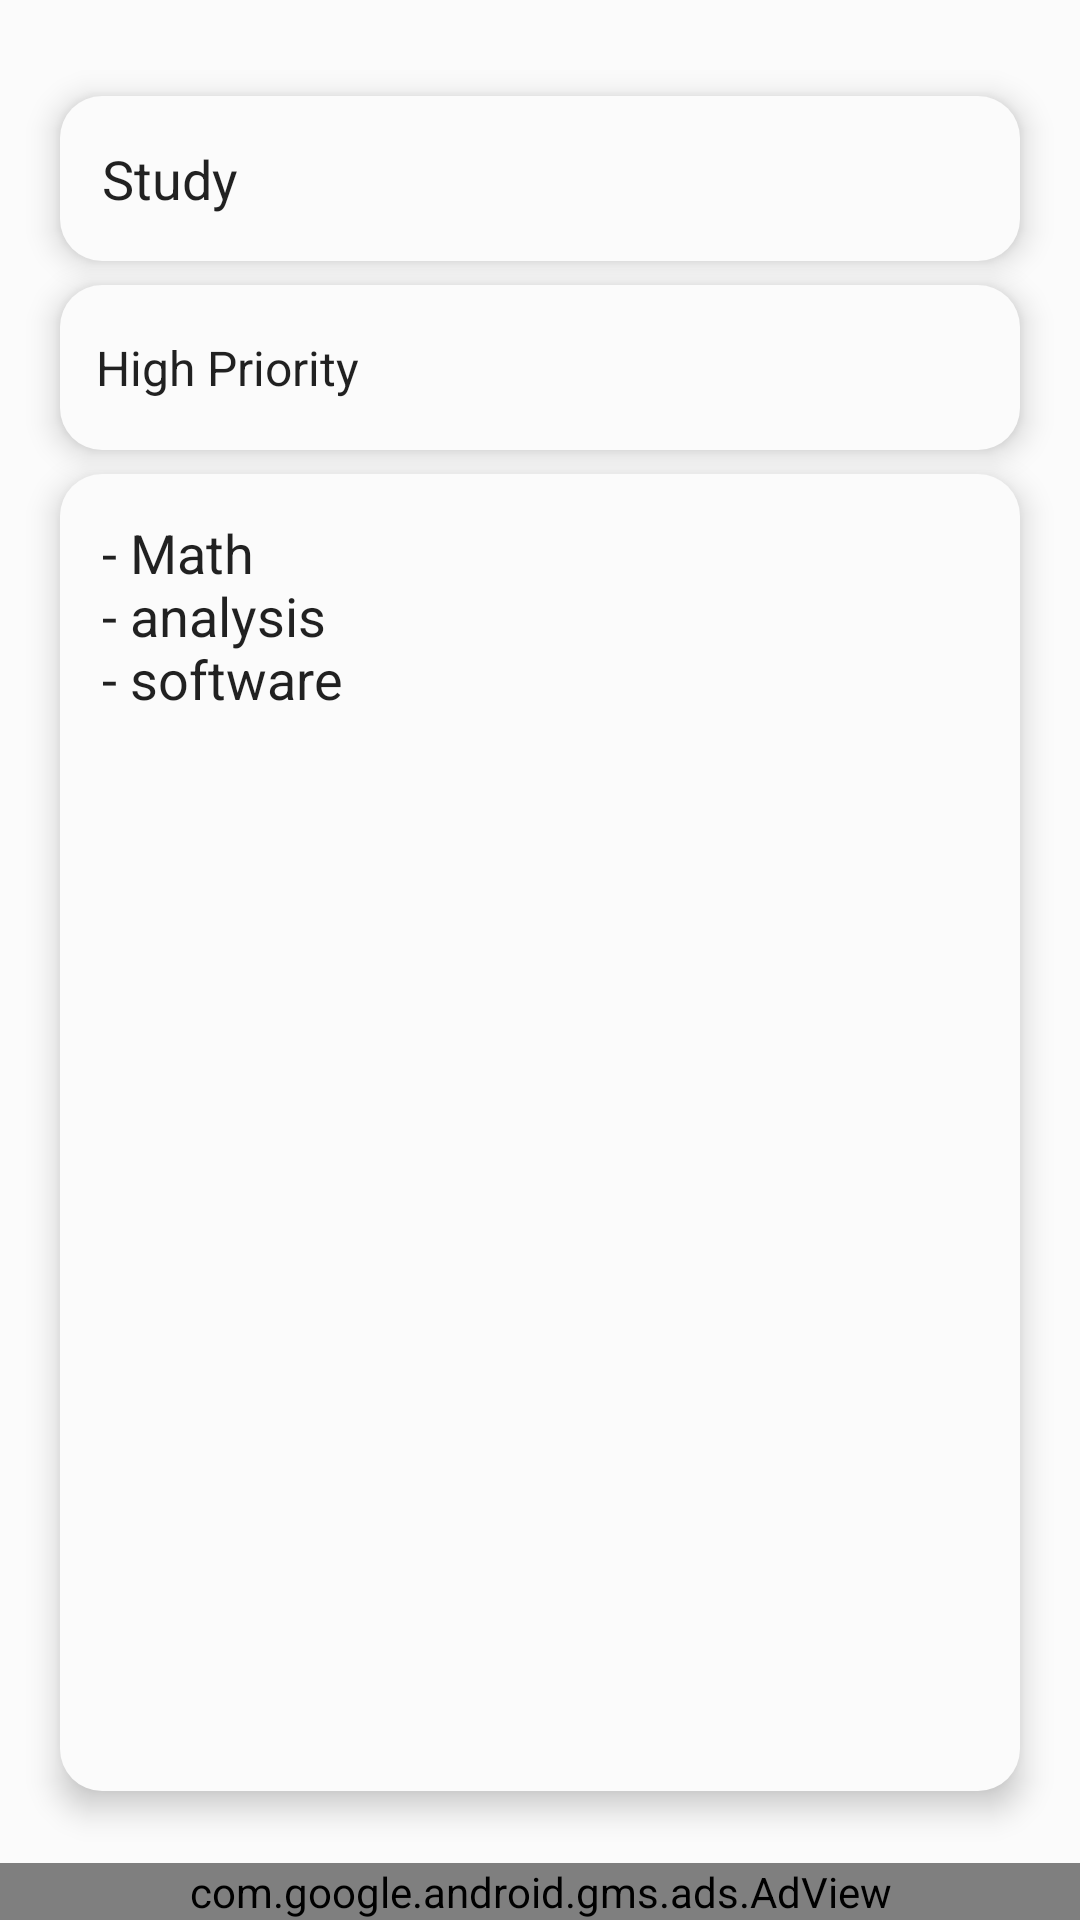

This screen was rendered from an Android layout file. Write that file and the resources it references.
<!-- AndroidManifest.xml: application theme SplashScreenStyle -->
<!-- res/layout/fragment_update_todo.xml -->
<?xml version="1.0" encoding="utf-8"?>
<androidx.constraintlayout.widget.ConstraintLayout
    xmlns:android="http://schemas.android.com/apk/res/android"
    xmlns:app="http://schemas.android.com/apk/res-auto"
    xmlns:tools="http://schemas.android.com/tools"
    android:id="@+id/constraintLayout"
    android:layout_width="match_parent"
    android:layout_height="match_parent"
    android:background="@color/todoListBackground"
    tools:context=".ui.fragments.UpdateTodoFragment">

    <EditText
        android:id="@+id/edit_title_update"
        android:layout_width="0dp"
        android:layout_height="55dp"
        android:layout_marginStart="20dp"
        android:layout_marginTop="32dp"
        android:layout_marginEnd="20dp"
        android:autofillHints=""
        android:background="@drawable/edit_custom_background"
        android:elevation="6dp"
        android:ems="10"
        android:inputType="textPersonName"
        android:padding="14dp"
        android:text="@string/study_title_test"
        app:layout_constraintEnd_toEndOf="parent"
        app:layout_constraintHorizontal_bias="0.497"
        app:layout_constraintStart_toStartOf="parent"
        app:layout_constraintTop_toTopOf="parent" />

    <Spinner
        android:id="@+id/spinner_update"
        android:layout_width="0dp"
        android:layout_height="55dp"
        android:layout_marginStart="20dp"
        android:layout_marginTop="8dp"
        android:layout_marginEnd="20dp"
        android:background="@drawable/edit_custom_background"
        android:elevation="6dp"
        android:entries="@array/spinner_items"
        android:paddingStart="4dp"
        android:paddingEnd="4dp"
        app:layout_constraintEnd_toEndOf="parent"
        app:layout_constraintHorizontal_bias="0.0"
        app:layout_constraintStart_toStartOf="parent"
        app:layout_constraintTop_toBottomOf="@+id/edit_title_update" />

    <EditText
        android:id="@+id/edit_description_update"
        android:layout_width="0dp"
        android:layout_height="0dp"
        android:layout_marginStart="20dp"
        android:layout_marginTop="8dp"
        android:layout_marginEnd="20dp"
        android:layout_marginBottom="24dp"
        android:autofillHints=""
        android:background="@drawable/edit_custom_background"
        android:elevation="6dp"
        android:ems="10"
        android:gravity="start|top"
        android:inputType="textMultiLine"
        android:padding="14dp"
        android:text="@string/description_test"
        app:layout_constraintBottom_toTopOf="@+id/adView_update"
        app:layout_constraintEnd_toEndOf="parent"
        app:layout_constraintHorizontal_bias="0.497"
        app:layout_constraintStart_toStartOf="parent"
        app:layout_constraintTop_toBottomOf="@+id/spinner_update" />
    <com.google.android.gms.ads.AdView
        android:id="@+id/adView_update"
        android:layout_width="0dp"
        android:layout_height="wrap_content"
        android:layout_alignParentBottom="true"
        android:layout_centerHorizontal="true"
        app:adSize="BANNER"
        app:adUnitId="@string/banner_ad"
        app:layout_constraintBottom_toBottomOf="parent"
        app:layout_constraintEnd_toEndOf="parent"
        app:layout_constraintStart_toStartOf="parent" />
</androidx.constraintlayout.widget.ConstraintLayout>
<!-- resources referenced by this layout -->
<resources>
  <string-array name="spinner_items">
          <item>High Priority</item>
          <item>Medium Priority</item>
          <item>Low Priority</item>
      </string-array>
  <color name="todoListBackground">@color/white</color>
  <!-- drawable edit_custom_background (drawable) -->
  <?xml version="1.0" encoding="utf-8"?>
  <selector xmlns:android="http://schemas.android.com/apk/res/android">
  <item android:state_enabled="true" android:state_focused="true">
      <shape android:shape="rectangle">
          <corners android:radius="14dp" />
          <solid android:color="@color/white" />
          <stroke android:color="@color/colorPrimary"
              android:width="2dp" />
      </shape>
  </item>
      <item android:state_enabled="true">
          <shape android:shape="rectangle">
              <corners android:radius="14dp" />
              <solid android:color="@color/white" />
          </shape>
      </item>
  </selector>
  <string name="banner_ad">ca-app-pub-3940256099942544/6300978111</string>
  <string name="description_test">- Math \n- analysis \n- software</string>
  <string name="study_title_test">Study</string>
  <style name="SplashScreenStyle" parent="Theme.AppCompat.Light.NoActionBar">
          <item name="android:windowBackground">@drawable/splash_screen</item>
          <item name="android:windowTranslucentStatus">true</item>
          <item name="android:windowTranslucentNavigation">true</item>
  
      </style>
  <color name="white">#FBFBFB</color>
  <color name="colorPrimary">#060193</color>
  <!-- drawable splash_screen: png bitmap (drawable-hdpi, 35112 bytes) -->
</resources>
